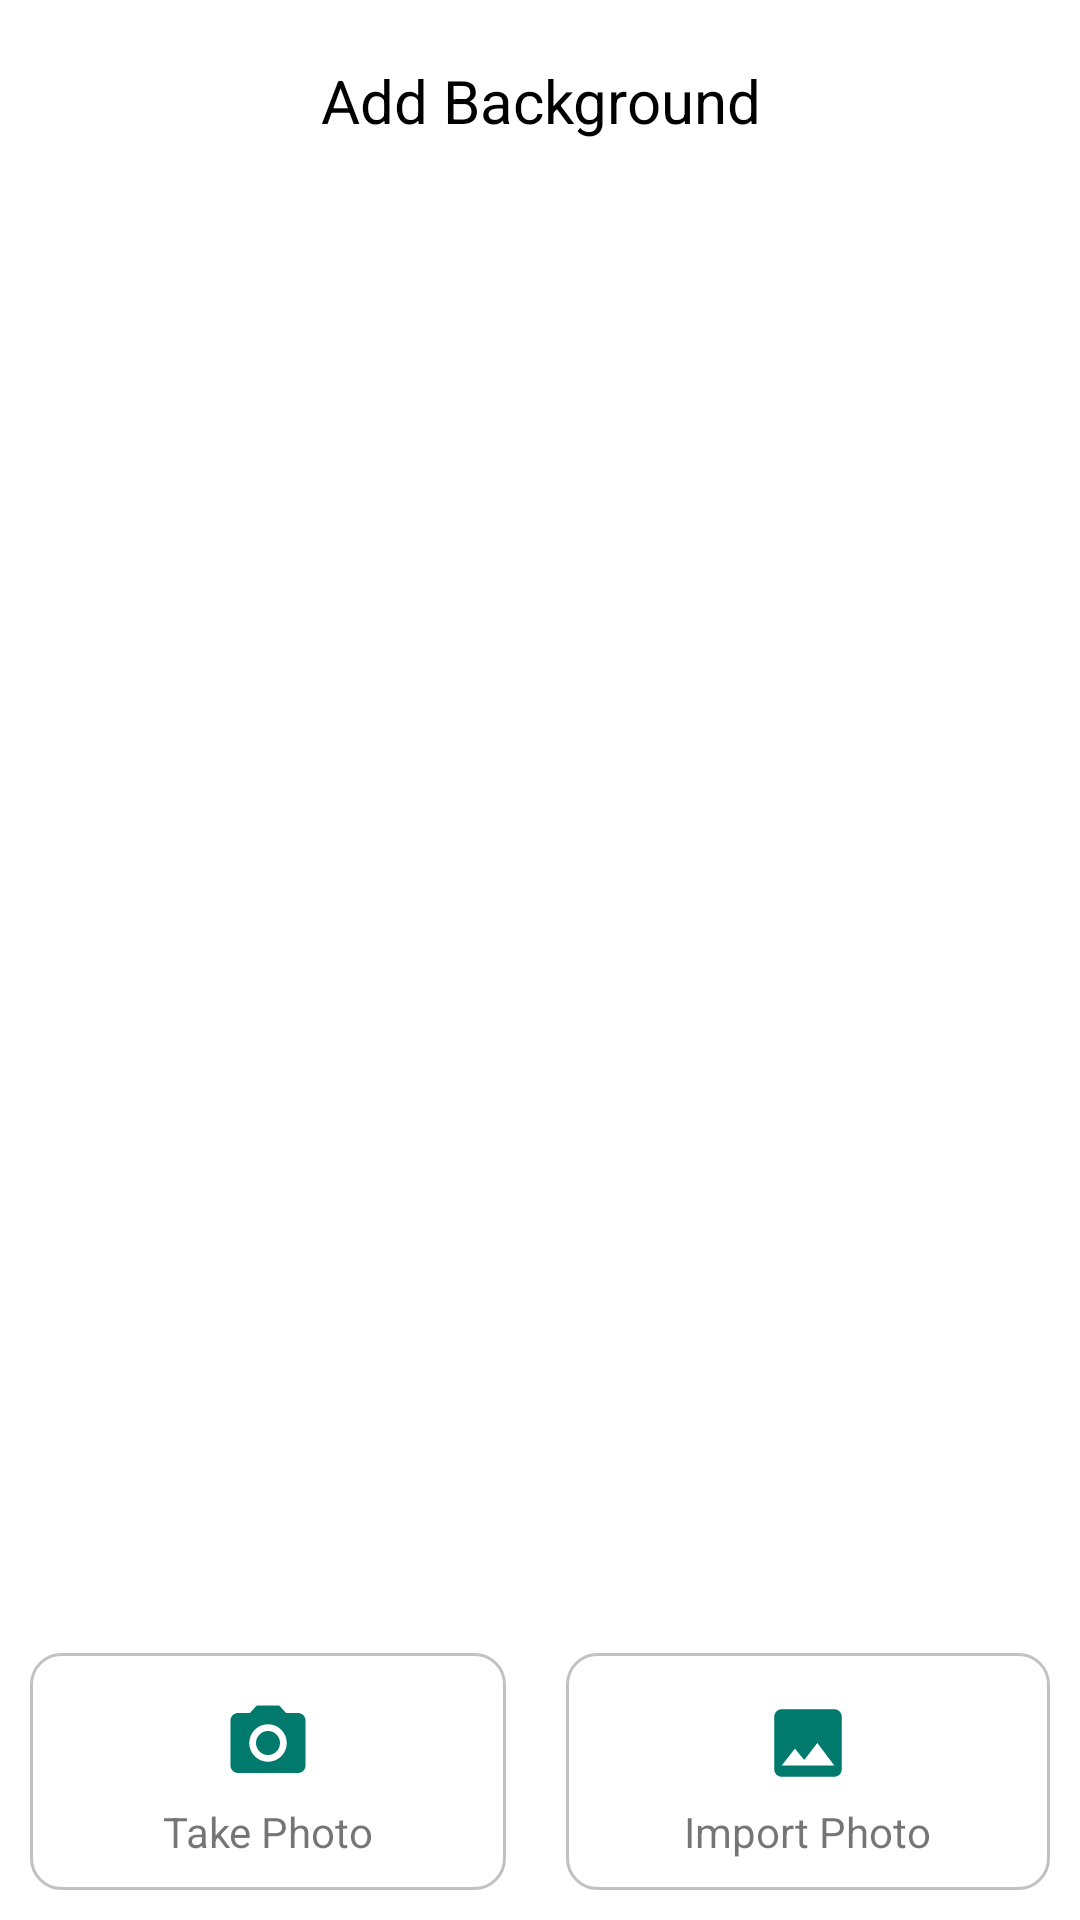

Android layout source for this screen:
<!-- AndroidManifest.xml: application theme Theme.WhatsappAutoReply -->
<!-- res/layout/choose_image_layout.xml -->
<?xml version="1.0" encoding="utf-8"?>
<layout>

    <LinearLayout xmlns:android="http://schemas.android.com/apk/res/android"
        xmlns:app="http://schemas.android.com/apk/res-auto"
        android:layout_width="match_parent"
        android:layout_height="wrap_content"
        android:layout_marginStart="25sp"
        android:layout_marginTop="10sp"
        android:layout_marginEnd="25sp"
        android:layout_marginBottom="15sp"
        android:background="@drawable/dialog_round_corner"
        android:orientation="vertical">

        <LinearLayout
            android:layout_width="match_parent"
            android:layout_height="match_parent"
            android:layout_weight="1"
            android:orientation="horizontal">

            <TextView
                android:id="@+id/txttitle"
                android:layout_width="match_parent"
                android:layout_height="wrap_content"
                android:layout_margin="20sp"
                android:gravity="center"
                android:text="Add Background"
                android:textColor="@color/black"
                android:textSize="20sp" />
        </LinearLayout>

        <LinearLayout
            android:layout_width="match_parent"
            android:layout_height="wrap_content"
            android:orientation="horizontal">

            <LinearLayout
                android:id="@+id/layoutCamera"
                android:layout_width="wrap_content"
                android:layout_height="wrap_content"
                android:layout_margin="10sp"
                android:layout_weight="1"
                android:background="@drawable/dialog_image_round_corner"
                android:gravity="center"
                android:orientation="vertical">

                <ImageView
                    android:id="@+id/btncamera"
                    android:layout_width="40sp"
                    android:layout_height="40sp"
                    android:padding="5sp"
                    android:src="@drawable/ic_camera"
                    android:text="Camera"
                    android:textColor="@color/black"
                    android:textSize="20sp"
                    app:tint="@color/actionBarColor" />

                <TextView
                    android:layout_width="wrap_content"
                    android:layout_height="wrap_content"
                    android:layout_marginStart="5sp"
                    android:layout_marginEnd="5sp"
                    android:text="Take Photo" />
            </LinearLayout>

            <LinearLayout
                android:id="@+id/layourGallery"
                android:layout_width="wrap_content"
                android:layout_height="wrap_content"
                android:layout_margin="10sp"
                android:layout_weight="1"
                android:background="@drawable/dialog_image_round_corner"
                android:gravity="center"
                android:orientation="vertical">

                <ImageView
                    android:id="@+id/btngallery"
                    android:layout_width="40sp"
                    android:layout_height="40sp"
                    android:padding="5sp"
                    android:src="@drawable/ic_gallery"
                    android:text="Camera"
                    android:textColor="@color/black"
                    android:textSize="20sp"
                    app:tint="@color/actionBarColor" />

                <TextView
                    android:layout_width="wrap_content"
                    android:layout_height="wrap_content"
                    android:text="Import Photo" />
            </LinearLayout>
        </LinearLayout>
    </LinearLayout>
</layout>
<!-- resources referenced by this layout -->
<resources>
  <color name="actionBarColor">#007a6c</color>
  <color name="black">#ff000000</color>
  <!-- drawable dialog_image_round_corner (drawable) -->
  <?xml version="1.0" encoding="utf-8"?>
  <shape xmlns:android="http://schemas.android.com/apk/res/android"
      android:shape="rectangle">
      <stroke android:width="1sp" android:color="#c3c0c0"/>
      <corners android:radius="10sp"/>
      <padding android:left="10sp" android:top="10sp" android:right="10sp" android:bottom="10sp"/>
  </shape>
  <!-- drawable dialog_round_corner (drawable) -->
  <?xml version="1.0" encoding="utf-8"?>
  <shape xmlns:android="http://schemas.android.com/apk/res/android">
      <corners android:radius="10sp"/>
  </shape>
  <!-- drawable ic_camera (drawable) -->
  <?xml version="1.0" encoding="utf-8"?>
  <vector xmlns:android="http://schemas.android.com/apk/res/android"
      android:tint="?attr/colorControlNormal"
      android:height="24dp"
      android:width="24dp"
      android:viewportWidth="24"
      android:viewportHeight="24">
      <path android:fillColor="@android:color/white" android:pathData="M12,12m-3.2,0a3.2,3.2 0,1 1,6.4 0a3.2,3.2 0,1 1,-6.4 0"/>
      <path android:fillColor="@android:color/white" android:pathData="M9,2L7.17,4L4,4c-1.1,0 -2,0.9 -2,2v12c0,1.1 0.9,2 2,2h16c1.1,0 2,-0.9 2,-2L22,6c0,-1.1 -0.9,-2 -2,-2h-3.17L15,2L9,2zM12,17c-2.76,0 -5,-2.24 -5,-5s2.24,-5 5,-5 5,2.24 5,5 -2.24,5 -5,5z"/>
  </vector>
  <!-- drawable ic_gallery (drawable) -->
  <?xml version="1.0" encoding="utf-8"?>
  <vector xmlns:android="http://schemas.android.com/apk/res/android"
      android:tint="?attr/colorControlNormal"
      android:height="24dp"
      android:width="24dp"
      android:viewportWidth="24"
      android:viewportHeight="24">
      <path android:fillColor="@android:color/white" android:pathData="M21,19V5c0,-1.1 -0.9,-2 -2,-2H5c-1.1,0 -2,0.9 -2,2v14c0,1.1 0.9,2 2,2h14c1.1,0 2,-0.9 2,-2zM8.5,13.5l2.5,3.01L14.5,12l4.5,6H5l3.5,-4.5z"/>
  </vector>
  <style name="Theme.WhatsappAutoReply" parent="Theme.MaterialComponents.DayNight.NoActionBar">
          <item name="android:statusBarColor">?attr/colorPrimaryVariant</item>
          <item name="actionBarTheme">@style/AppTheme.AppBarOverlay</item>
          <item name="actionOverflowButtonStyle">@style/DotsDarkTheme</item>
          <item name="colorOnPrimary">@color/actionBarColor</item>
          <item name="colorOnSecondary">@color/white</item>
          <item name="colorPrimary">@color/actionBarColor</item>
          <item name="colorPrimaryVariant">@color/statusBarColor</item>
          <item name="colorSecondary">@color/actionBarColor</item>
          <item name="colorSecondaryVariant">@color/actionBarColor</item>
          <item name="fontFamily">@font/poppins_regular</item>
      </style>
  <style name="AppTheme.AppBarOverlay" parent="Theme.AppCompat.DayNight.NoActionBar">
          <item name="android:textColorSecondary">@android:color/white</item>
      </style>
  <style name="DotsDarkTheme">
          <item name="android:tint">@color/white</item>
      </style>
  <color name="white">#ffffffff</color>
  <color name="statusBarColor">#007a6c</color>
</resources>
